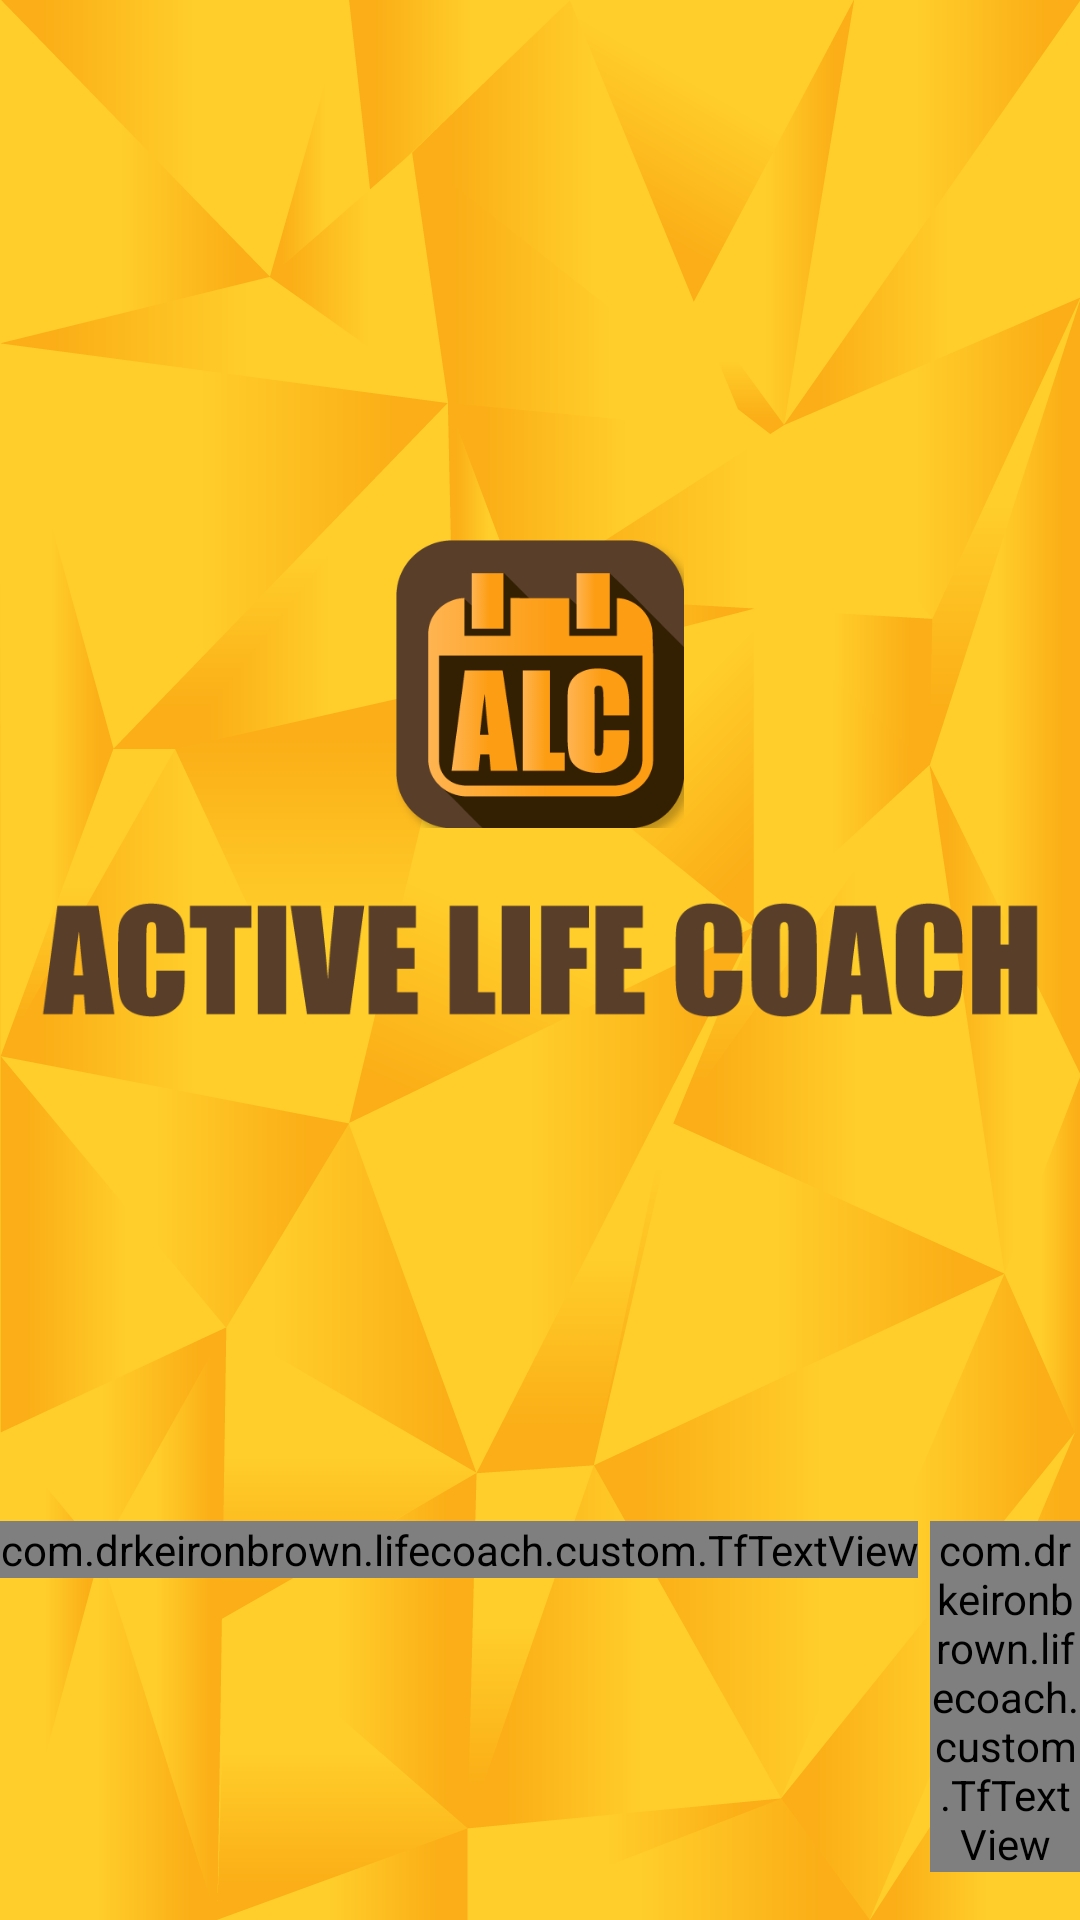

Produce the Android XML layout that renders to this screen, including the resource entries it uses.
<!-- AndroidManifest.xml: application theme AppTheme -->
<!-- res/layout/activity_splash2.xml -->
<?xml version="1.0" encoding="utf-8"?>
<RelativeLayout xmlns:android="http://schemas.android.com/apk/res/android"
    xmlns:app="http://schemas.android.com/apk/res-auto"
    xmlns:tools="http://schemas.android.com/tools"
    android:layout_width="match_parent"
    android:layout_height="match_parent"
    tools:context=".ui.SplashActivity">

    <ImageView
        android:layout_width="match_parent"
        android:layout_height="match_parent"
        android:scaleType="centerCrop"
        android:src="@drawable/bg" />

    <ImageView
        android:id="@+id/imgLogo"
        android:layout_width="96dp"
        android:layout_height="96dp"
        android:layout_centerHorizontal="true"
        android:layout_above="@+id/imgAlcText"
        android:src="@drawable/logo" />

    <ImageView
        android:layout_centerInParent="true"
        android:id="@+id/imgAlcText"
        android:layout_width="match_parent"
        android:layout_height="52dp"
        android:layout_marginTop="18dp"
        android:src="@drawable/alc_text" />
    <LinearLayout
        android:layout_width="wrap_content"
        android:layout_height="wrap_content"
        android:layout_above="@+id/rrBottom"
        android:layout_centerHorizontal="true"
        android:layout_marginBottom="16dp"
        android:orientation="horizontal">

        <com.drkeironbrown.lifecoach.custom.TfTextView
            android:layout_width="wrap_content"
            android:layout_height="wrap_content"
            android:text="© 2018-2019"
            android:textColor="@color/black" />

        <com.drkeironbrown.lifecoach.custom.TfTextView
            android:id="@+id/txtDr"
            android:layout_width="wrap_content"
            android:layout_height="wrap_content"
            android:layout_marginLeft="4dp"
            android:text="Dr. Keiron Brown"
            android:textColor="@color/black"
            android:textStyle="bold"/>

    </LinearLayout>
    <RelativeLayout
        android:id="@+id/rrBottom"
        android:layout_width="match_parent"
        android:layout_height="wrap_content"
        android:layout_alignParentBottom="true">

        <View
            android:id="@+id/bottomSpace"
            android:layout_width="match_parent"
            android:layout_height="0dp" />
    </RelativeLayout>
</RelativeLayout>
<!-- resources referenced by this layout -->
<resources>
  <color name="black">#000000</color>
  <!-- drawable alc_text: png bitmap (drawable-xxxhdpi, 7927 bytes) -->
  <!-- drawable bg: png bitmap (drawable-xxxhdpi, 97857 bytes) -->
  <!-- drawable logo: png bitmap (drawable-xxxhdpi, 11541 bytes) -->
  <style name="AppTheme" parent="Theme.AppCompat.Light.NoActionBar">
          
          <item name="colorPrimary">@color/colorPrimary</item>
          <item name="colorPrimaryDark">@color/colorPrimaryDark</item>
          <item name="colorAccent">@color/colorAccent</item>
      </style>
  <color name="colorPrimary">#FD9E06</color>
  <color name="colorPrimaryDark">#e88f02</color>
  <color name="colorAccent">#000000</color>
</resources>
